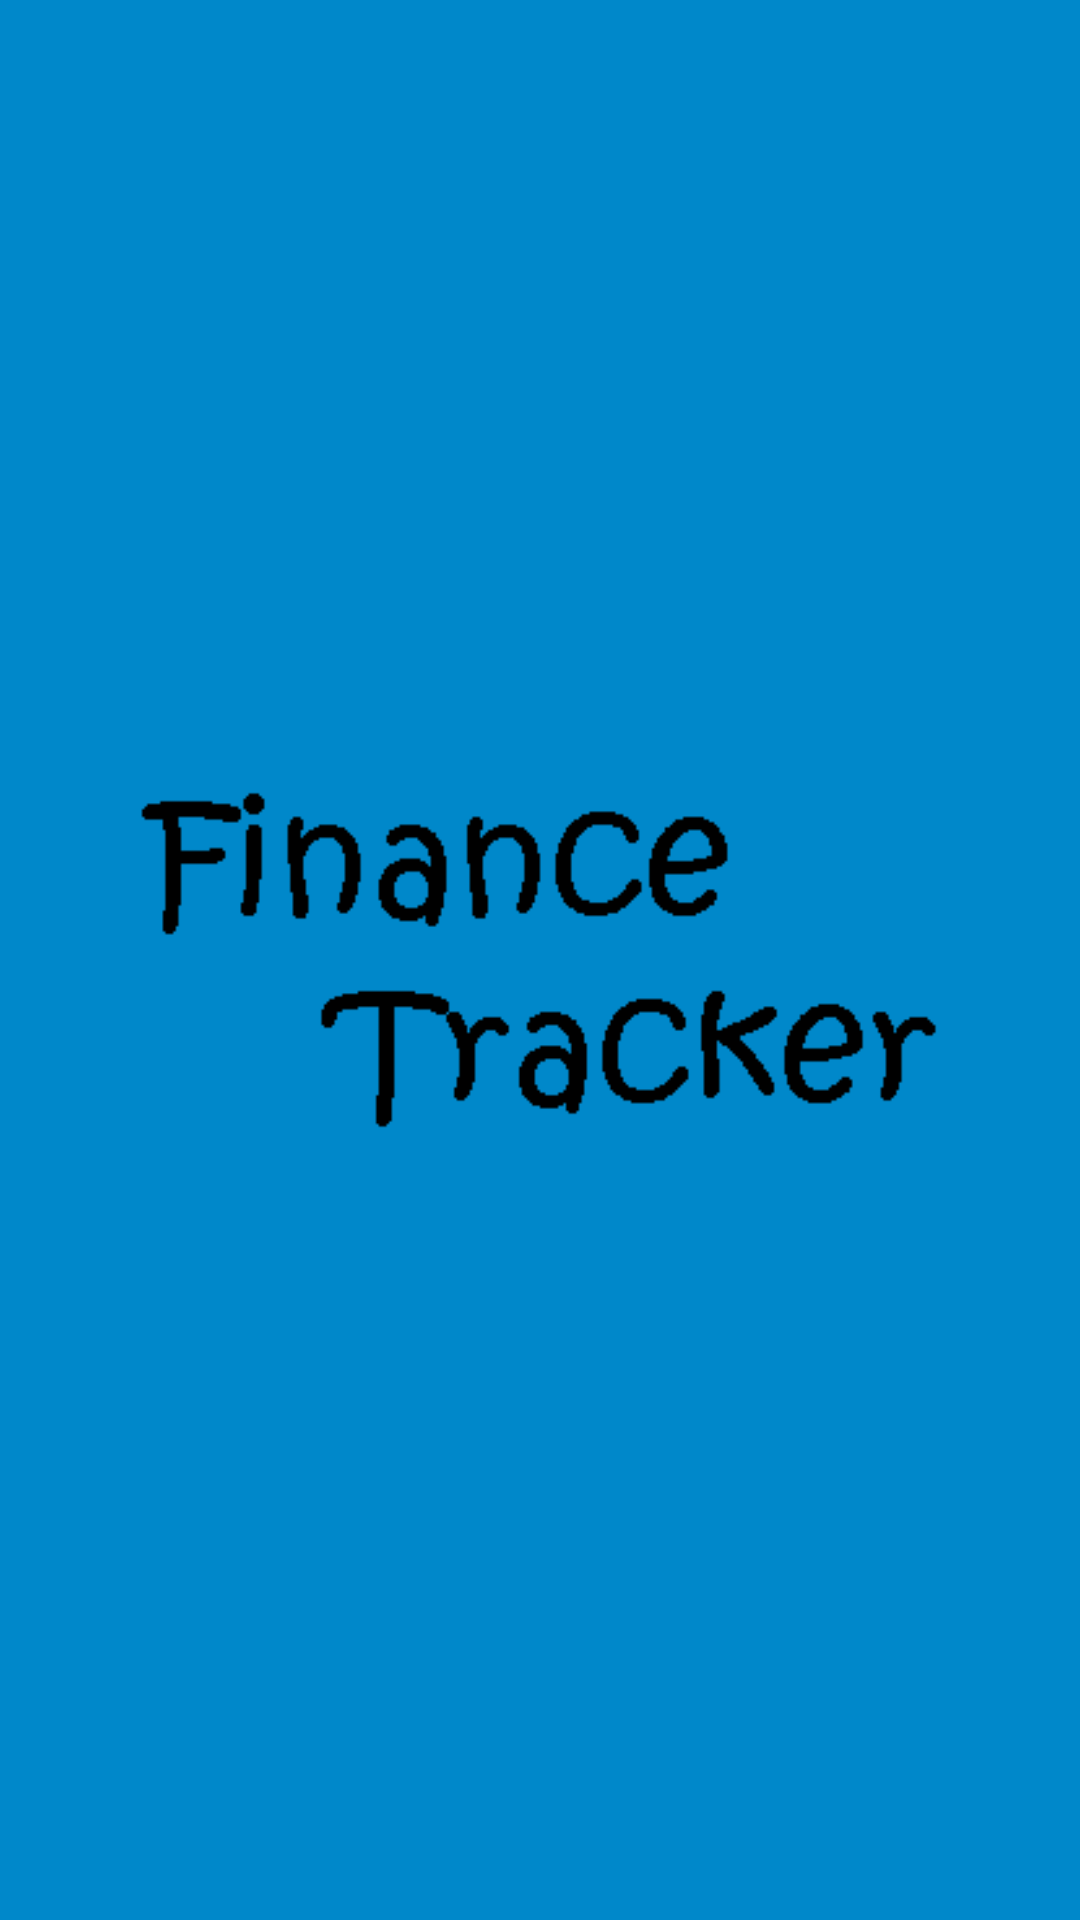

Here is an Android app screen rendered from its layout file. Give the layout XML and the strings, colors and styles it references.
<!-- AndroidManifest.xml: activity theme Theme.FinanceTracker.NoActionBar -->
<!-- res/layout/activity_splash.xml -->
<?xml version="1.0" encoding="utf-8"?>
<RelativeLayout xmlns:android="http://schemas.android.com/apk/res/android"
    xmlns:app="http://schemas.android.com/apk/res-auto"
    xmlns:tools="http://schemas.android.com/tools"
    android:id="@+id/relativeLayout"
    android:layout_width="match_parent"
    android:layout_height="match_parent"
    android:background="@color/light_blue_background"
    tools:context=".SplashActivity">


    <androidx.constraintlayout.widget.ConstraintLayout
        android:id="@+id/constraint_layout"
        android:layout_width="300dp"
        android:layout_height="300dp"
        android:layout_centerVertical="true"
        android:layout_centerHorizontal="true">


        <ImageView
            android:id="@+id/logo"
            android:src="@drawable/splash_logo_finance_tracker"
            android:layout_height="300dp"
            android:layout_width="300dp"
            app:layout_constraintTop_toTopOf="@id/constraint_layout"
            app:layout_constraintLeft_toLeftOf="@id/constraint_layout"
            app:layout_constraintRight_toRightOf="@id/constraint_layout"
            app:layout_constraintBottom_toBottomOf="@id/constraint_layout"/>


    </androidx.constraintlayout.widget.ConstraintLayout>

</RelativeLayout>
<!-- resources referenced by this layout -->
<resources>
  <color name="light_blue_background">#0088CA</color>
  <!-- drawable splash_logo_finance_tracker: png bitmap (drawable, 2430 bytes) -->
  <style name="Theme.FinanceTracker.NoActionBar">
          <item name="windowActionBar">false</item>
          <item name="windowNoTitle">true</item>
      </style>
</resources>
